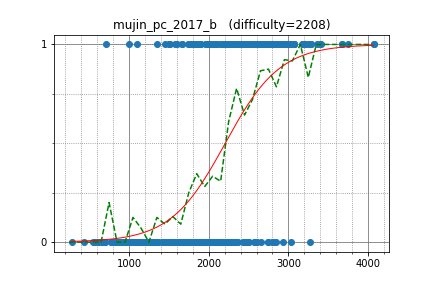

Values plotted in this chart, from the file beside it:
tourist, 4068.932288, 1
w4yneb0t, 4069, 1
Egor, 3281, 1
Merkurev, 3391, 1
KujouKaren, 2046, 1
Alex_2oo8, 2364, 1
yutaka1999, 2364, 1
Petr, 3669, 1
LHiC, 3669, 1
Um_nik, 3754, 1
izban, 2767, 1
voover, 2870, 1
StanislavErshov, 3415, 1
qwerty787788, 3261, 1
riadwaw, 3051, 1
AngryBacon, 2901, 1
kawatea, 2901, 1
Golovanov399, 2902, 1
Huziwara, 2991, 1
sky58, 2802, 1
xllend3, 2980, 1
molamola, 2831, 1
dreamoon, 3003, 1
natsugiri, 2851, 1
qwertier, 2169, 1
USA, 2674, 1
krijgertje, 2778, 1
mjy0724, 2679, 1
asi1024, 2755, 1
jiaqiyang, 2774, 1
Deemo, 2593, 1
dprpavlin, 2624, 1
Zero_sharp, 2987, 1
nobik, 2226, 1
Reyna, 2842, 1
Miceren, 2911, 1
yosupo, 3274, 0
desert97, 2953, 1
ikatanic, 2695, 1
johnchen902, 2506, 1
sigma425, 3011, 1
pes, 2418, 1
zemen, 3010, 1
alex20030190, 3289, 1
ilyakor, 2955, 1
Akulen, 1843, 1
fruwajacybyk, 2391, 1
khadaev, 2391, 1
enot, 2647, 1
tanzaku, 2390, 1
rapurasu, 2390, 1
yjqqqaq, 2552, 1
sfiction, 2727, 1
yosss, 2403, 1
xyz2606, 2635, 1
jamaisvu, 1985, 1
khsoo01, 2628, 1
HellKitsune, 2628, 1
ainu7, 2806, 1
joisino, 2733, 1
ats5515, 1906, 1
... 389 more rows
